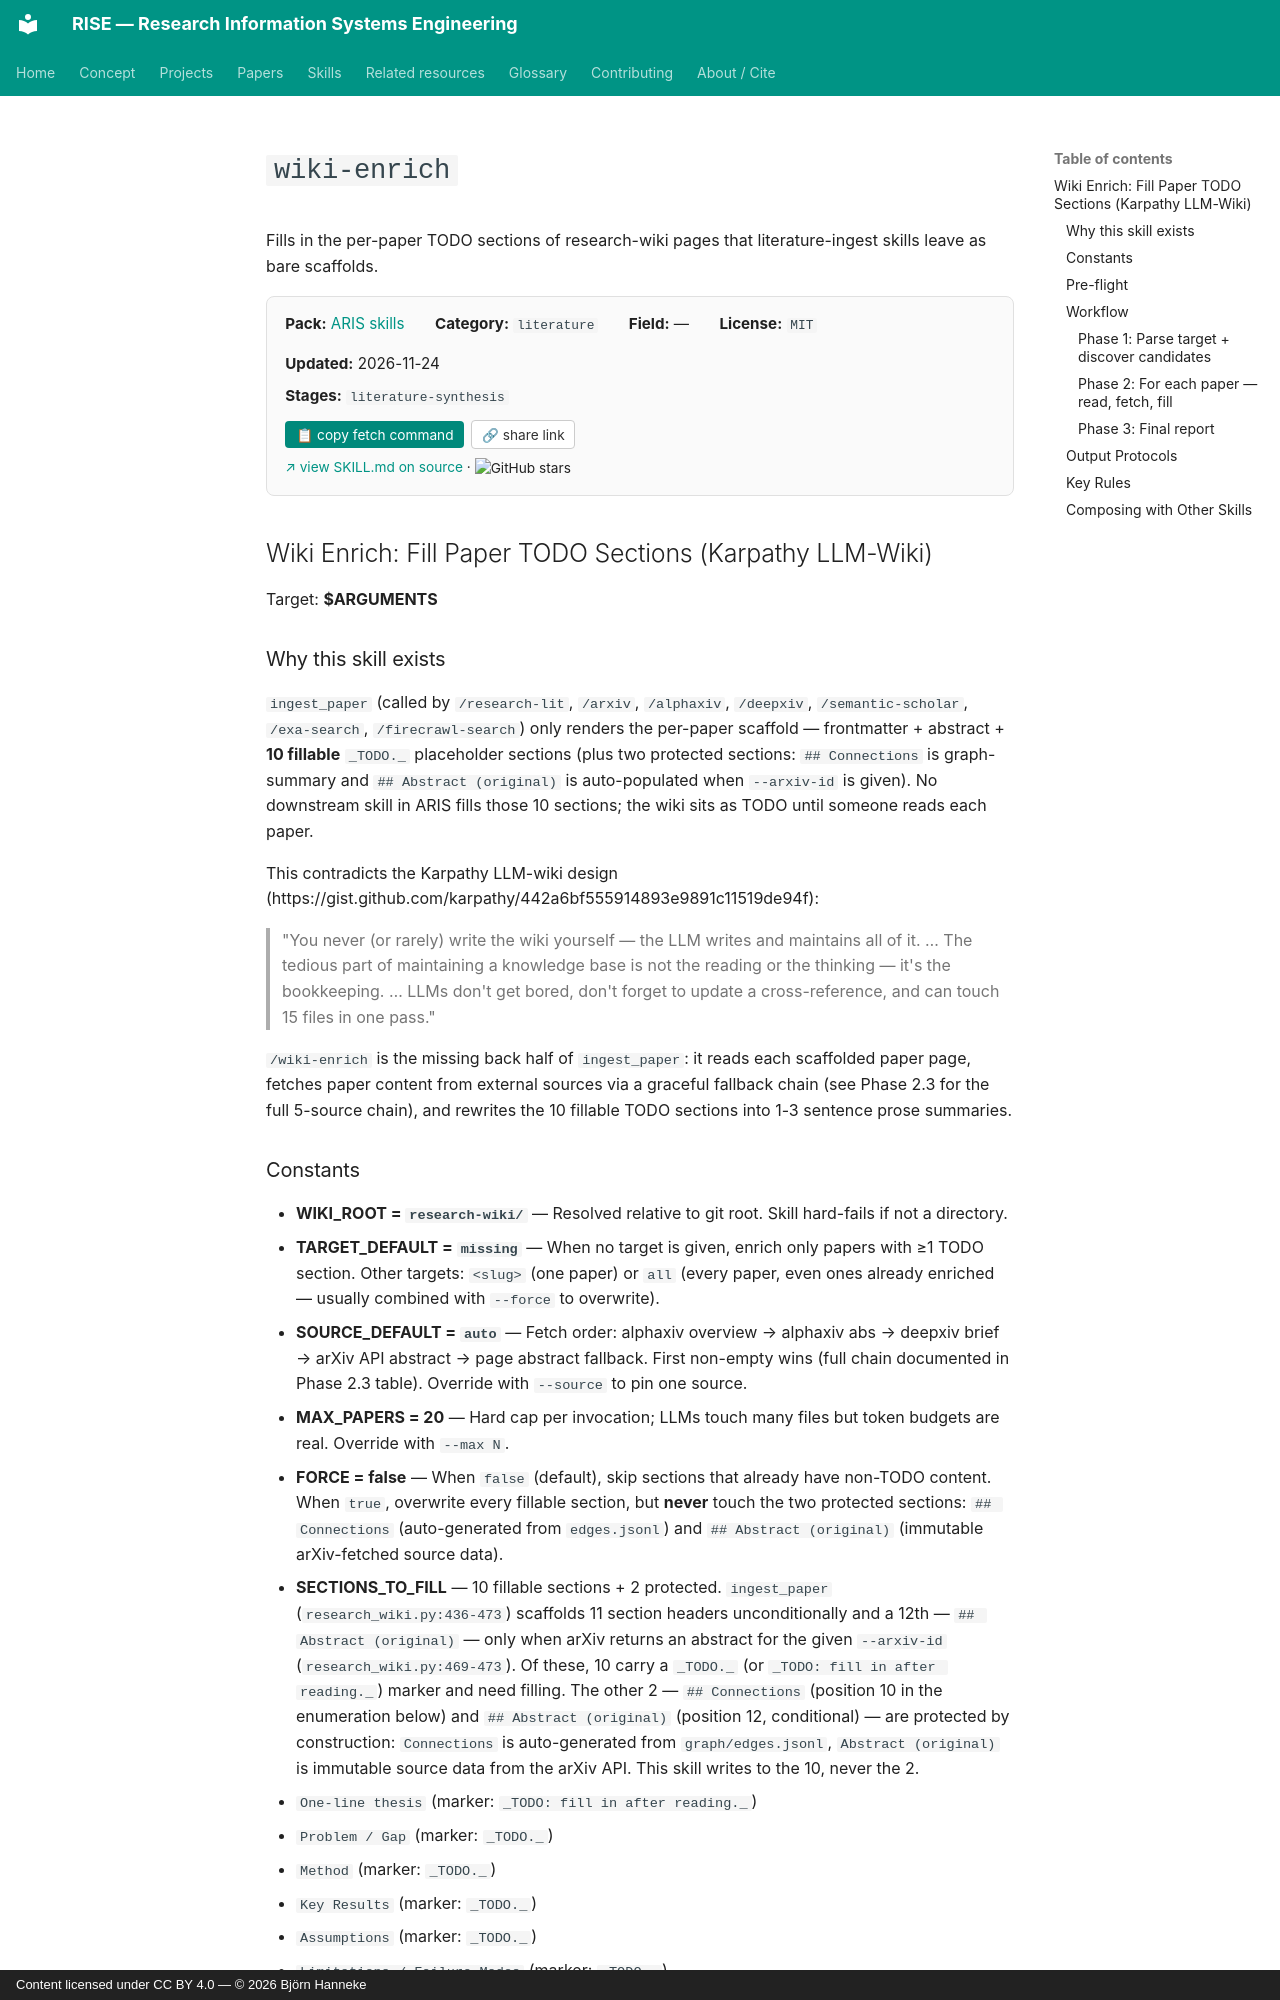

repository: bhanneke/RISE · page: skills/aris/wiki-enrich/index.html · generator: mkdocs · copyright: Content licensed under CC BY 4.0 — © 2026 Björn Hanneke

<!-- DO NOT EDIT — auto-copied from skills/aris/details/wiki-enrich.md -->

# `wiki-enrich`

Fills in the per-paper TODO sections of research-wiki pages that literature-ingest skills leave as bare scaffolds.

<div class="skill-card" style="background:#fafafa; border:1px solid #e0e0e0; border-radius:8px; padding:1em 1.2em; margin:1em 0 1.5em; font-size:0.95em;"><div style="display:flex; flex-wrap:wrap; gap:1em 2em; align-items:baseline;"><div><b>Pack:</b> <a href="../aris/">ARIS skills</a></div><div><b>Category:</b> <code>literature</code></div><div><b>Field:</b> —</div><div><b>License:</b> <code>MIT</code></div><div><b>Updated:</b> 2026-11-24</div></div><div style="margin-top:0.5em;"><b>Stages:</b> <code>literature-synthesis</code></div><div style="margin-top:0.8em;"><button onclick="navigator.clipboard.writeText(`gh api repos/wanshuiyin/Auto-claude-code-research-in-sleep/contents/skills/wiki-enrich/SKILL.md --jq .content | base64 -d`); this.textContent=&apos;&#x2713; copied&apos;;" style="background:#00897b; color:white; border:none; padding:0.4em 0.8em; border-radius:4px; cursor:pointer; font-size:0.9em; margin-right:0.5em;">&#128203; copy fetch command</button><button onclick="navigator.clipboard.writeText(&apos;https://bhanneke.github.io/RISE/skills/aris/wiki-enrich/&apos;); this.textContent=&apos;&#x2713; copied&apos;;" style="background:#fff; color:#333; border:1px solid #ccc; padding:0.4em 0.7em; border-radius:4px; cursor:pointer; font-size:0.9em;">&#128279; share link</button></div><div style="margin-top:0.6em; font-size:0.9em;"><a href="https://github.com/wanshuiyin/Auto-claude-code-research-in-sleep" target="_blank" rel="noopener">&#8599; view SKILL.md on source</a> &middot; <img src="https://img.shields.io/github/stars/wanshuiyin/Auto-claude-code-research-in-sleep?style=flat" alt="GitHub stars" style="vertical-align:middle;"></div></div>

## Wiki Enrich: Fill Paper TODO Sections (Karpathy LLM-Wiki)

Target: **$ARGUMENTS**

### Why this skill exists

`ingest_paper` (called by `/research-lit`, `/arxiv`, `/alphaxiv`, `/deepxiv`, `/semantic-scholar`, `/exa-search`, `/firecrawl-search`) only renders the per-paper scaffold — frontmatter + abstract + **10 fillable** `_TODO._` placeholder sections (plus two protected sections: `## Connections` is graph-summary and `## Abstract (original)` is auto-populated when `--arxiv-id` is given). No downstream skill in ARIS fills those 10 sections; the wiki sits as TODO until someone reads each paper.

This contradicts the Karpathy LLM-wiki design (https://gist.github.com/karpathy/442a6bf555914893e9891c11519de94f):

> "You never (or rarely) write the wiki yourself — the LLM writes and maintains all of it. … The tedious part of maintaining a knowledge base is not the reading or the thinking — it's the bookkeeping. … LLMs don't get bored, don't forget to update a cross-reference, and can touch 15 files in one pass."

`/wiki-enrich` is the missing back half of `ingest_paper`: it reads each scaffolded paper page, fetches paper content from external sources via a graceful fallback chain (see Phase 2.3 for the full 5-source chain), and rewrites the 10 fillable TODO sections into 1-3 sentence prose summaries.
